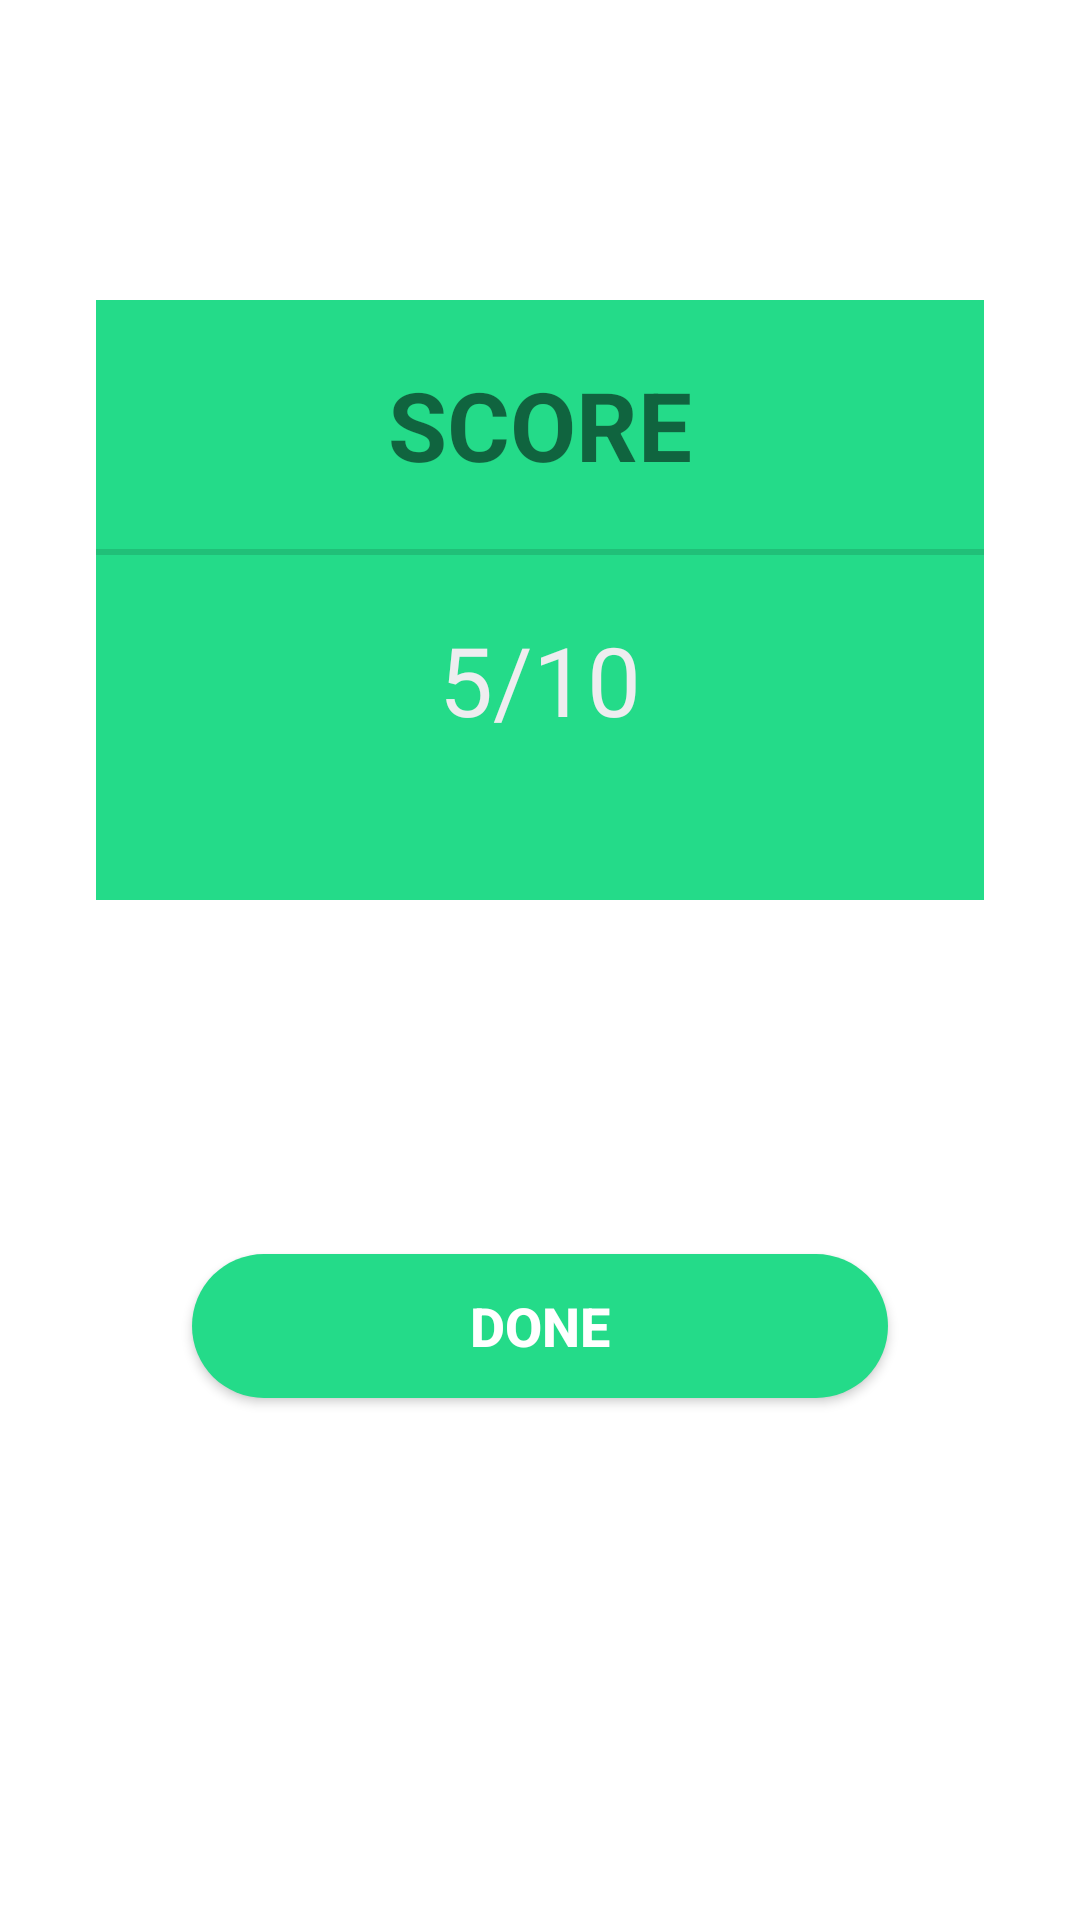

Write the Android layout XML for this screen, with the resource values it uses.
<!-- AndroidManifest.xml: application theme Theme.Quiz -->
<!-- res/layout/activity_score.xml -->
<?xml version="1.0" encoding="utf-8"?>
<androidx.constraintlayout.widget.ConstraintLayout xmlns:android="http://schemas.android.com/apk/res/android"
    xmlns:app="http://schemas.android.com/apk/res-auto"
    xmlns:tools="http://schemas.android.com/tools"
    android:layout_width="match_parent"
    android:layout_height="match_parent"
    tools:context=".ScoreActivity">

    <LinearLayout
        android:id="@+id/linearLayout3"
        android:layout_width="0dp"
        android:layout_height="wrap_content"
        android:layout_marginStart="32dp"
        android:layout_marginTop="100dp"
        android:layout_marginEnd="32dp"
        android:background="@color/colorPrimary"
        android:orientation="vertical"
        android:paddingBottom="32dp"
        app:layout_constraintEnd_toEndOf="parent"
        app:layout_constraintStart_toStartOf="parent"
        app:layout_constraintTop_toTopOf="parent">

        <TextView
            android:id="@+id/textView"
            android:layout_width="match_parent"
            android:layout_height="wrap_content"
            android:layout_margin="20dp"
            android:gravity="center"
            android:text="SCORE"
            android:textSize="32sp"
            android:textStyle="bold" />

        <View
            android:id="@+id/divider"
            android:layout_width="match_parent"
            android:layout_height="2dp"
            android:background="?android:attr/listDivider" />

        <TextView
            android:id="@+id/sa_score"
            android:layout_width="match_parent"
            android:layout_height="wrap_content"
            android:gravity="center"
            android:text="5/10"
            android:layout_margin="20dp"
            android:textColor="@color/colorBlack"
            android:textSize="32sp" />
    </LinearLayout>

    <Button
        android:id="@+id/sa_done"
        android:layout_width="0dp"
        android:layout_height="wrap_content"
        android:layout_marginStart="64dp"
        android:layout_marginTop="8dp"
        android:layout_marginEnd="64dp"
        android:layout_marginBottom="64dp"
        android:background="@drawable/round_corner"
        android:text="DONE"
        android:textColor="@color/colorAccent"
        android:textStyle="bold"
        android:textSize="18sp"
        app:layout_constraintBottom_toBottomOf="parent"
        app:layout_constraintEnd_toEndOf="parent"
        app:layout_constraintStart_toStartOf="parent"
        app:layout_constraintTop_toBottomOf="@+id/linearLayout3" />
</androidx.constraintlayout.widget.ConstraintLayout>
<!-- resources referenced by this layout -->
<resources>
  <color name="colorAccent">#FFFFFF</color>
  <color name="colorBlack">#EEEDEF</color>
  <color name="colorPrimary">#24db89</color>
  <!-- drawable round_corner (drawable) -->
  <?xml version="1.0" encoding="utf-8"?>
  <shape android:shape="rectangle" xmlns:android="http://schemas.android.com/apk/res/android">
  
      <corners android:radius="200dp"/>
      <solid android:color="@color/colorPrimary"/>
  </shape>
  <style name="Theme.Quiz" parent="Theme.MaterialComponents.DayNight.NoActionBar">
          
          <item name="colorPrimary">@color/colorPrimary</item>
          <item name="colorPrimaryDark">@color/colorPrimaryDark</item>
          
          <item name="android:statusBarColor" tools:targetApi="l">?attr/colorPrimaryVariant</item>
          
      </style>
  <color name="colorPrimaryDark">#40bf67</color>
</resources>
